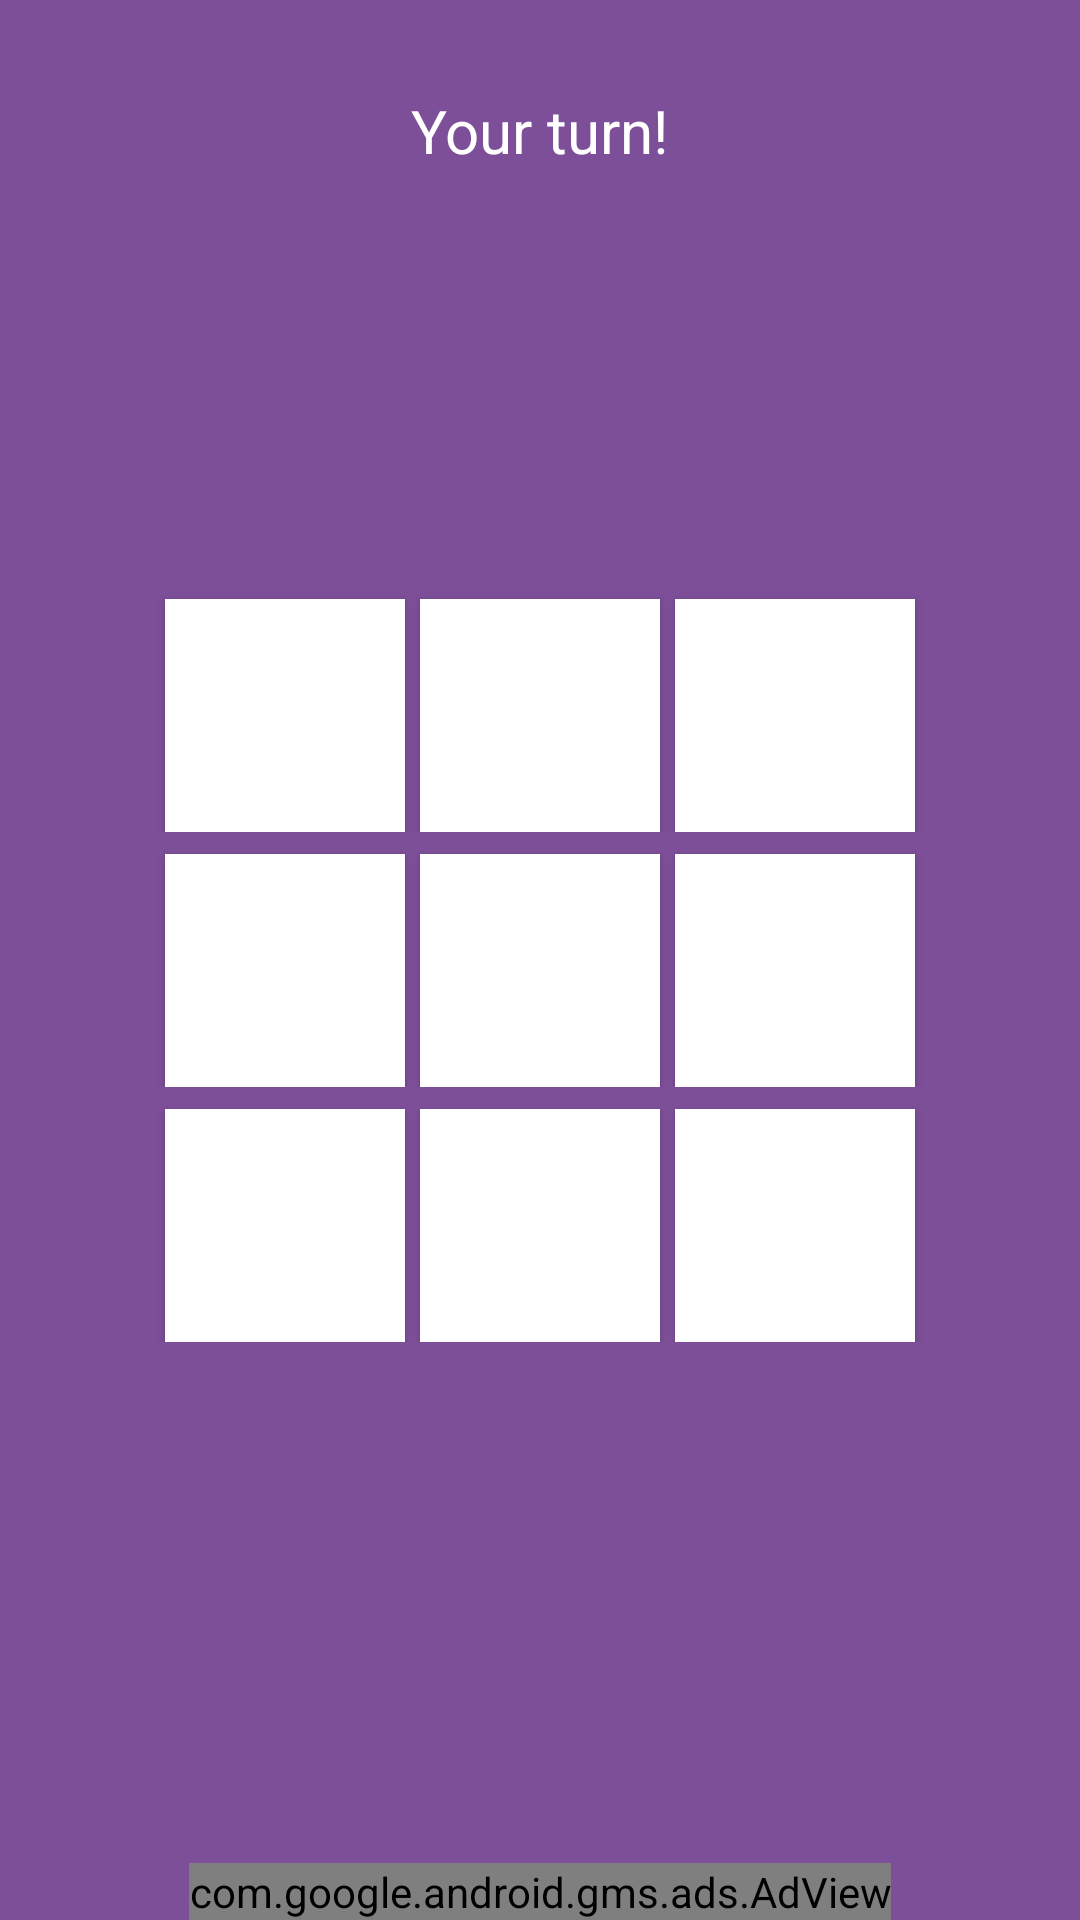

This screen was rendered from an Android layout file. Write that file and the resources it references.
<!-- AndroidManifest.xml: application theme AppTheme -->
<!-- res/layout/activity_main.xml -->
<?xml version="1.0" encoding="utf-8"?>
<RelativeLayout xmlns:android="http://schemas.android.com/apk/res/android"
    xmlns:app="http://schemas.android.com/apk/res-auto"
    xmlns:tools="http://schemas.android.com/tools"
    android:layout_width="match_parent"
    android:layout_height="match_parent"
    tools:context="com.sai.tictactoe.MainActivity"
    android:orientation="vertical"
    android:background="@color/colorPrimaryLight"
    android:id="@+id/main_layout">

    <LinearLayout
        android:layout_width="match_parent"
        android:layout_height="wrap_content"
        android:orientation="vertical"
        android:gravity="center"
        android:layout_marginTop="30dp">
        <TextView
            android:layout_width="wrap_content"
            android:layout_height="wrap_content"
            android:layout_marginStart="16dp"
            android:layout_marginEnd="16dp"
            android:maxLines="2"
            android:ellipsize="middle"
            android:textSize="22sp"
            android:textColor="@android:color/white"
            android:id="@+id/game_text_view"
            tools:text="Game on - sai@gmail.com"
            android:textAlignment="center"
            android:visibility="gone"/>
        <TextView
            android:layout_width="wrap_content"
            android:layout_height="wrap_content"
            android:id="@+id/turn_text_view"
            android:text="@string/str_your_turn"
            android:textSize="20sp"
            android:textColor="@android:color/white"
            android:visibility="visible"/>
    </LinearLayout>


    <TableLayout
        android:layout_width="match_parent"
        android:layout_height="match_parent"
        android:padding="16dp"
        android:gravity="center"
        android:layout_centerInParent="true">

        <TableRow
            android:layout_width="match_parent"
            android:layout_height="wrap_content"
            android:gravity="center">

            <Button
                android:id="@+id/button1"
                style="@style/PlayButtonStyle"
                tools:text="X"/>

            <Button
                android:id="@+id/button2"
                style="@style/PlayButtonStyle"/>

            <Button
                android:id="@+id/button3"
                style="@style/PlayButtonStyle"
                android:layout_marginEnd="0dp"
                />
        </TableRow>

        <TableRow
            android:layout_width="match_parent"
            android:layout_height="match_parent"
            android:gravity="center">

            <Button
                android:id="@+id/button4"
                style="@style/PlayButtonStyle"/>
            <Button
                android:id="@+id/button5"
                style="@style/PlayButtonStyle"/>

            <Button
                android:id="@+id/button6"
                style="@style/PlayButtonStyle"
                android:layout_marginEnd="0dp"/>
        </TableRow>

        <TableRow
            android:layout_width="match_parent"
            android:layout_height="match_parent"
            android:gravity="center">

            <Button
                android:id="@+id/button7"
                style="@style/PlayButtonStyle"/>

            <Button
                android:id="@+id/button8"
                style="@style/PlayButtonStyle" />

            <Button
                android:id="@+id/button9"
                style="@style/PlayButtonStyle"
                android:layout_marginEnd="0dp"/>
        </TableRow>
    </TableLayout>

    <android.support.design.widget.FloatingActionButton
        android:layout_width="wrap_content"
        android:layout_height="wrap_content"
        android:layout_marginEnd="16dp"
        android:layout_marginBottom="16dp"
        android:layout_alignParentEnd="true"
        android:layout_alignParentBottom="true"
        app:backgroundTint="@color/colorPrimaryDark"
        app:borderWidth="0dp"
        app:elevation="6dp"
        app:fabSize="normal"
        android:src="@drawable/ic_face"
        android:id="@+id/request_fab"
        android:onClick="requestFABClick"
        android:visibility="gone"/>

    <com.google.android.gms.ads.AdView
        xmlns:ads="http://schemas.android.com/apk/res-auto"
        android:id="@+id/ad_view"
        android:layout_width="wrap_content"
        android:layout_height="wrap_content"
        android:layout_centerHorizontal="true"
        android:layout_alignParentBottom="true"
        ads:adSize="BANNER"
        ads:adUnitId="@string/banner_ad_unit_id" />
</RelativeLayout>
<!-- resources referenced by this layout -->
<resources>
  <color name="colorPrimaryDark">#23003f</color>
  <color name="colorPrimaryLight">#7d4f99</color>
  <!-- drawable ic_face: png bitmap (drawable-mdpi, 380 bytes) -->
  <string name="banner_ad_unit_id">ca-app-pub-8188678914265559/8003292969</string>
  <string name="str_your_turn">Your turn!</string>
  <style name="PlayButtonStyle" parent="Base.Widget.AppCompat.Button">
          <item name="android:layout_width">80dp</item>
          <item name="android:layout_height">80dp</item>
          <item name="android:layout_marginEnd">5dp</item>
          <item name="android:onClick">buttonClick</item>
          <item name="android:background">@android:color/white</item>
          <item name="android:layout_marginTop">5dp</item>
          <item name="android:textSize">42sp</item>
          <item name="android:textColor">@color/colorButtonText</item>
      </style>
  <style name="AppTheme" parent="Theme.AppCompat.Light.DarkActionBar">
          
          <item name="colorPrimary">@color/colorPrimary</item>
          <item name="colorPrimaryDark">@color/colorPrimaryDark</item>
          <item name="colorAccent">@color/colorAccent</item>
      </style>
  <color name="colorButtonText">#777777</color>
  <color name="colorPrimary">#4F246A</color>
  <color name="colorAccent">#FF4081</color>
</resources>
